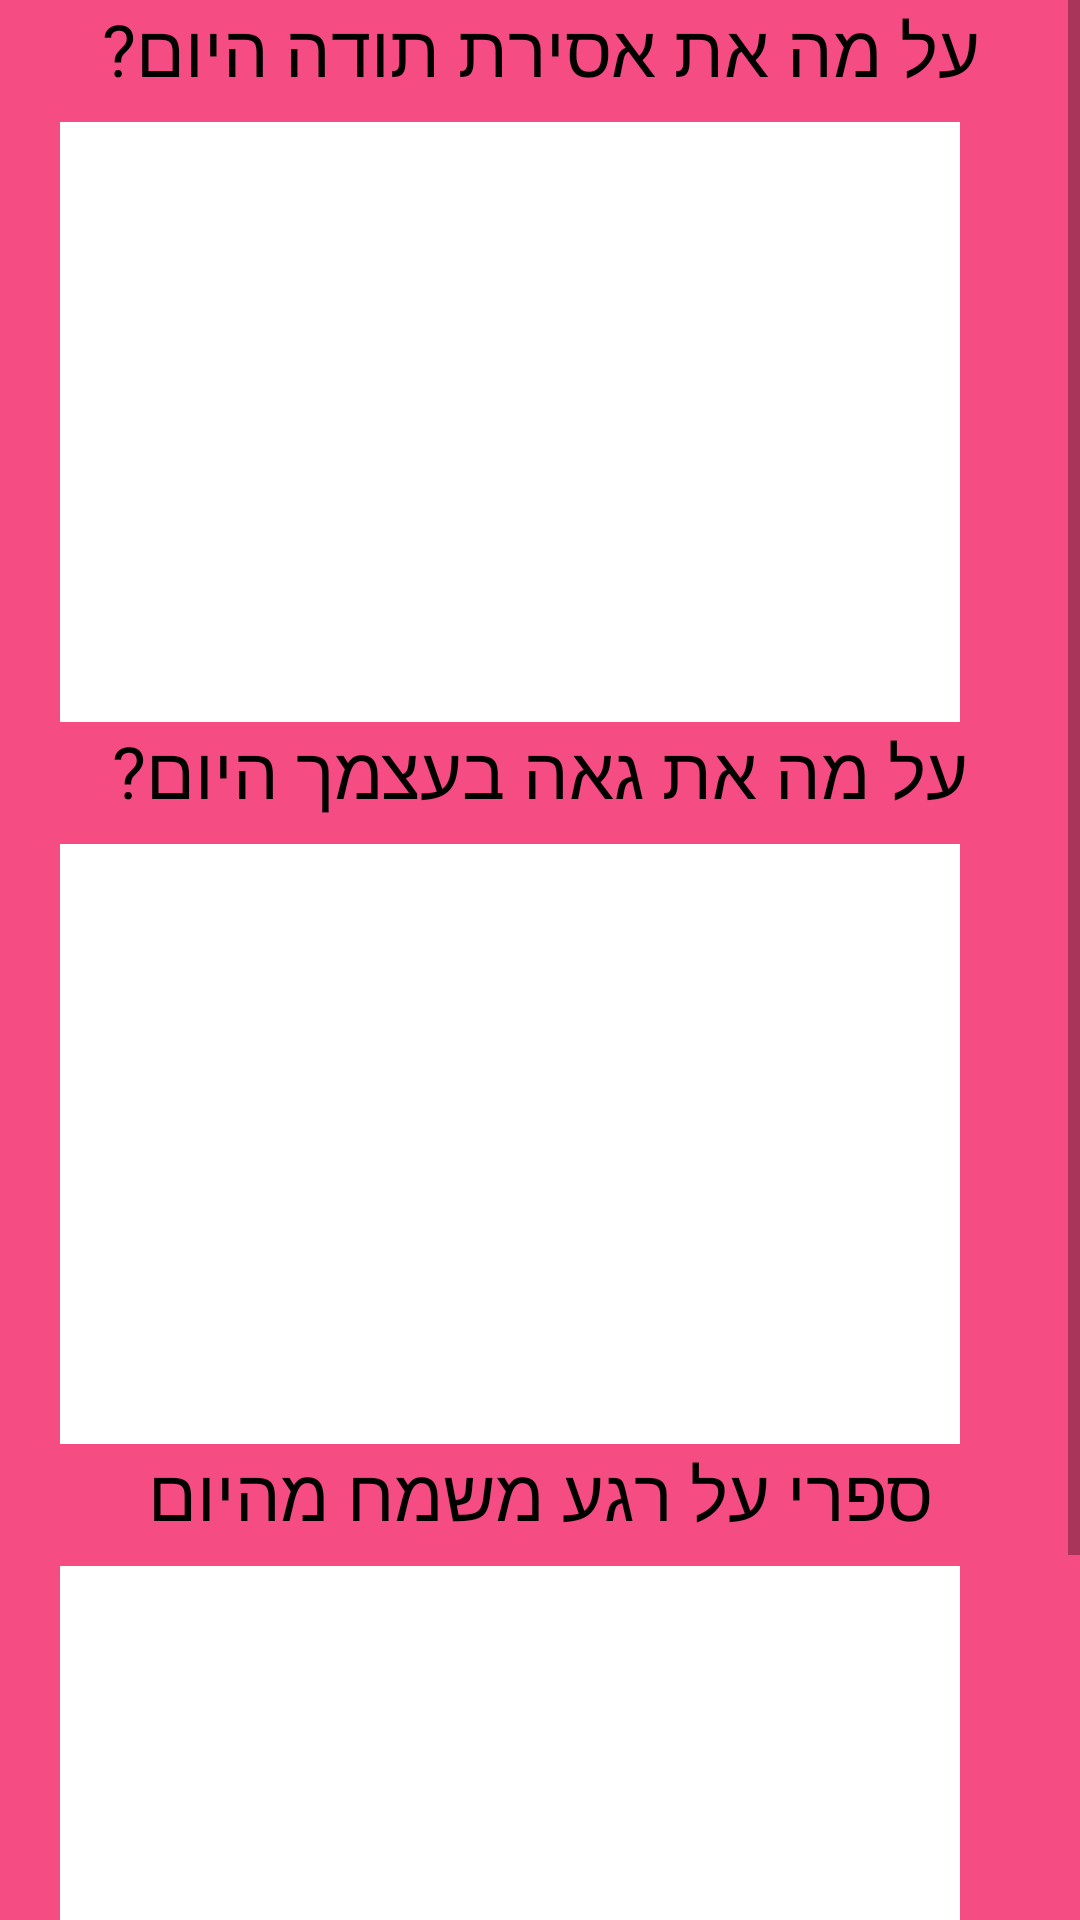

The Android layout XML behind this screen, and the referenced resources:
<!-- AndroidManifest.xml: application theme AppTheme -->
<!-- res/layout/night_ceremony_view.xml -->
<?xml version="1.0" encoding="utf-8"?>
<LinearLayout xmlns:android="http://schemas.android.com/apk/res/android"
    xmlns:app="http://schemas.android.com/apk/res-auto"
    xmlns:tools="http://schemas.android.com/tools"
    android:layout_width="match_parent"
    android:layout_height="match_parent"
    android:background="@color/pink"
    android:orientation="vertical">


    <ScrollView
        android:id="@+id/nightCeremionyViewMainScroller"
        android:layout_width="match_parent"
        android:layout_height="match_parent"
        android:scrollbars="vertical"
        android:fillViewport="true">

        <LinearLayout

            android:layout_width="match_parent"
            android:layout_height="match_parent"
            android:background="@color/pink"
            android:orientation="vertical"
            android:gravity="center_vertical"
            >

            <TextView
                android:id="@+id/nightCeremionyViewQuestion1"
                android:layout_width="match_parent"
                android:layout_height="wrap_content"
                android:background="@color/pink"
                android:gravity="center"
                android:paddingBottom="8dp"
                android:text="על מה את אסירת תודה היום?"
                android:textAlignment="center"
                android:textColor="@color/black"
                android:textSize="24sp" />

            <android.support.v4.widget.NestedScrollView
                android:id="@+id/nightCeremionyViewQ1Scroller"
                android:layout_width="match_parent"
                android:layout_height="200dp"
                android:scrollbars="vertical"
                android:fillViewport="true"
                android:layout_marginRight="20dp"
                android:textAlignment="center"

                >

                <TextView
                    android:id="@+id/nightCeremionyViewAnswer1"
                    android:layout_width="match_parent"
                    android:layout_height="match_parent"
                    android:background="@color/white"
                    android:textColor="@color/black"
                    android:textSize="18sp"
                    android:textAlignment="center"
                    android:layout_marginRight="20dp"
                    android:layout_marginLeft="20dp"

                    android:gravity="center"
                    android:scrollbars = "vertical"
                    android:text=""
                    />

            </android.support.v4.widget.NestedScrollView>


            <TextView
                android:id="@+id/nightCeremionyViewQuestion2"
                android:layout_width="match_parent"
                android:layout_height="wrap_content"
                android:background="@color/pink"
                android:gravity="center"
                android:paddingBottom="8dp"
                android:text="על מה את גאה בעצמך היום?"
                android:textAlignment="center"
                android:textColor="@color/black"
                android:textSize="24sp" />
            <android.support.v4.widget.NestedScrollView

                android:id="@+id/nightCeremionyViewQ2Scroller"
                android:layout_width="match_parent"
                android:layout_height="200dp"
                android:scrollbars="vertical"
                android:fillViewport="true"
                android:layout_marginRight="20dp"
                android:textAlignment="center"

                >

                <TextView
                    android:id="@+id/nightCeremionyViewAnswer2"
                    android:layout_width="match_parent"
                    android:layout_height="200dp"
                    android:background="@color/white"
                    android:textColor="@color/black"
                    android:textSize="18sp"
                    android:textAlignment="center"
                    android:gravity="center"
                    android:scrollbars = "vertical"
                    android:layout_marginLeft="20dp"
                    android:layout_marginRight="20dp"
                    android:text="" />
            </android.support.v4.widget.NestedScrollView>


            <TextView
                android:id="@+id/nightCeremionyViewQuestion3"
                android:layout_width="match_parent"
                android:layout_height="wrap_content"
                android:background="@color/pink"
                android:gravity="center"
                android:paddingBottom="8dp"
                android:text="ספרי על רגע משמח מהיום"
                android:textAlignment="center"
                android:textColor="@color/black"
                android:textSize="24sp" />

            <android.support.v4.widget.NestedScrollView
                android:id="@+id/nightCeremionyViewQ3Scroller"
                android:layout_width="match_parent"
                android:layout_height="200dp"
                android:scrollbars="vertical"
                android:fillViewport="true"
                android:layout_marginRight="20dp"
                android:textAlignment="center"

                >

                <TextView
                    android:id="@+id/nightCeremionyViewAnswer3"
                    android:layout_width="match_parent"
                    android:layout_height="200dp"
                    android:background="@color/white"
                    android:textColor="@color/black"
                    android:textSize="18sp"
                    android:textAlignment="center"
                    android:gravity="center"
                    android:scrollbars = "vertical"
                    android:layout_marginLeft="20dp"
                    android:layout_marginRight="20dp"
                    android:text=""
                    />

            </android.support.v4.widget.NestedScrollView>

            <Button
                android:id="@+id/morningCeremionyViewContinueButton"
                android:layout_width="match_parent"
                android:layout_height="wrap_content"
                android:textAlignment="center"
                android:text="חזרה"
                android:layout_marginTop="20dp"
                android:layout_marginLeft="20dp"
                android:layout_marginRight="20dp"
                android:layout_below="@+id/nightCeremionyViewAnswer3"
                />

        </LinearLayout>

    </ScrollView>

</LinearLayout>
<!-- resources referenced by this layout -->
<resources>
  <color name="black">#000000</color>
  <color name="pink">#f54d83</color>
  <color name="white">#ffffff</color>
  <style name="AppTheme" parent="Theme.AppCompat.Light.NoActionBar">
          
          <item name="colorPrimary">@color/colorPrimary</item>
          <item name="colorPrimaryDark">@color/colorPrimaryDark</item>
          <item name="colorAccent">@color/colorAccent</item>
      </style>
  <color name="colorPrimary">#f85473</color>
  <color name="colorPrimaryDark">#F85473</color>
  <color name="colorAccent">#ff4081</color>
</resources>
